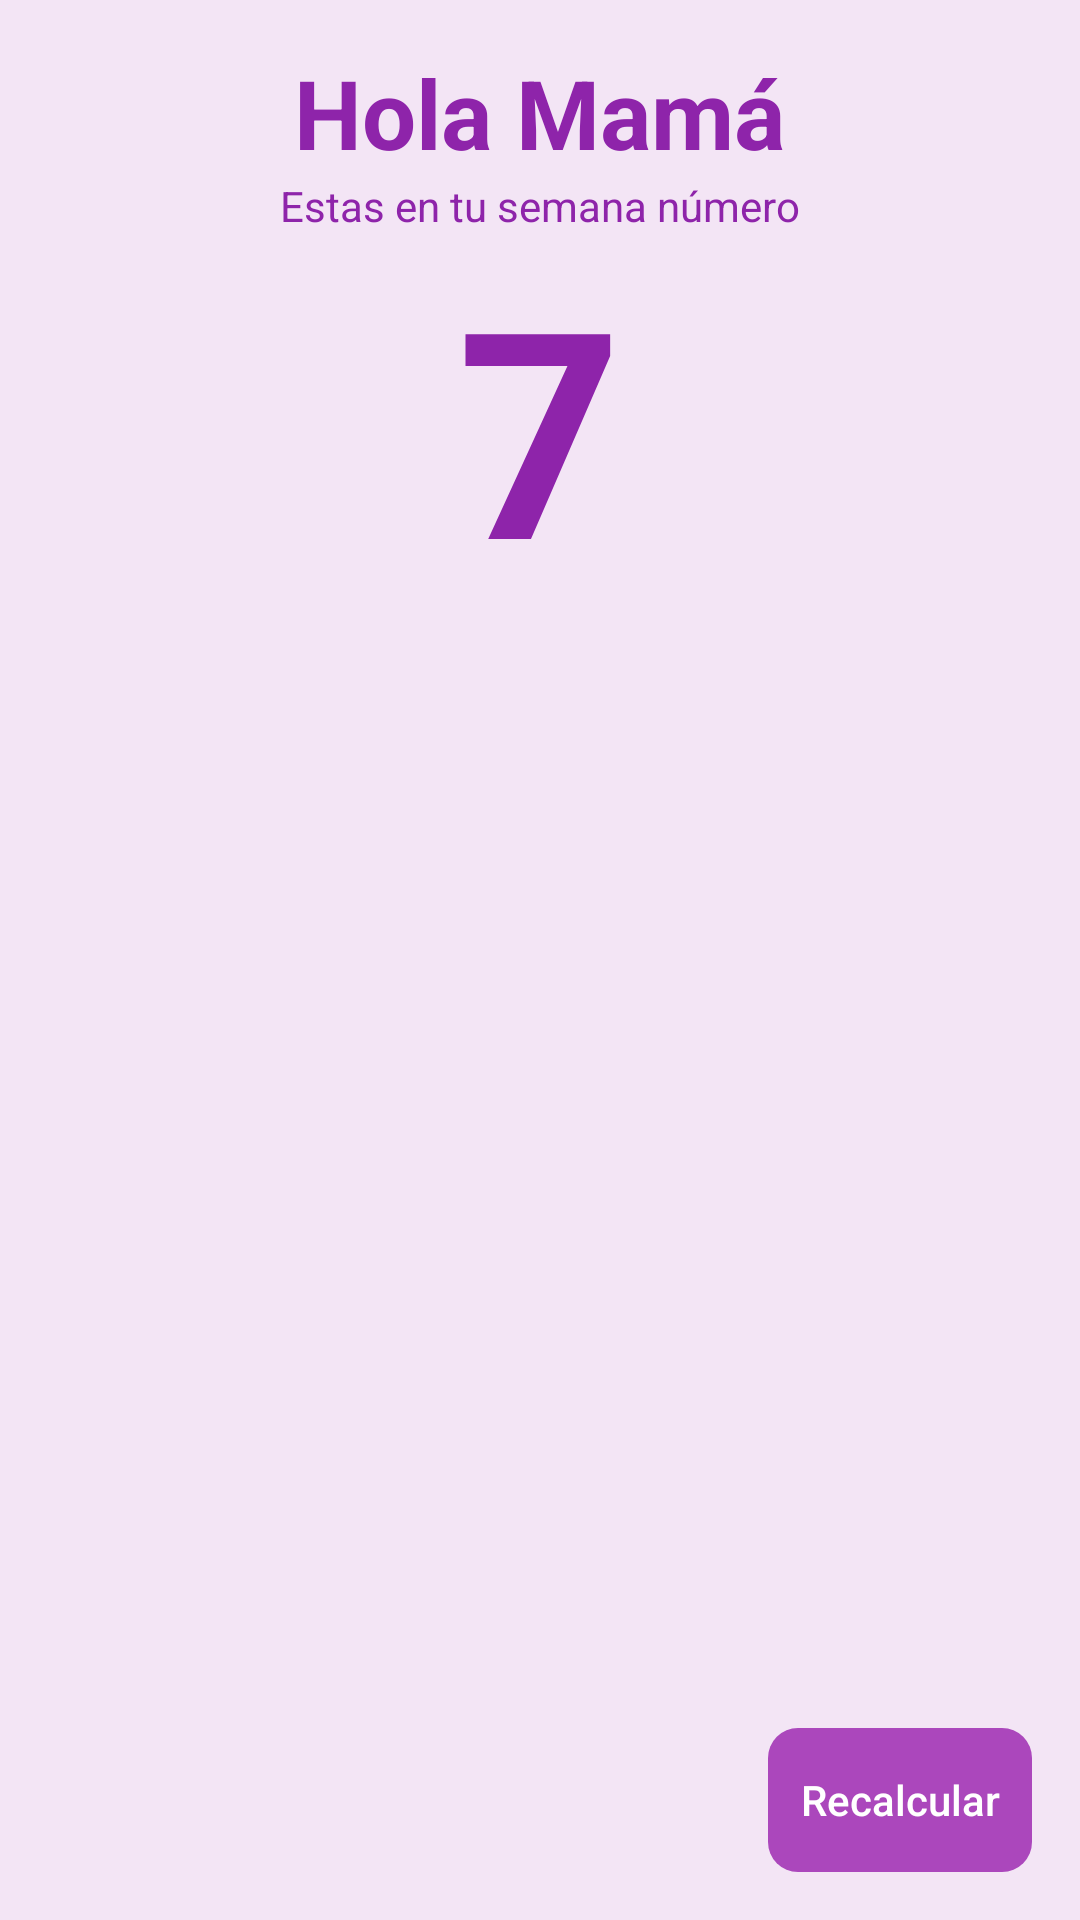

Android layout source for this screen:
<!-- AndroidManifest.xml: application theme AppTheme -->
<!-- res/layout/activity_main.xml -->
<?xml version="1.0" encoding="utf-8"?>
<RelativeLayout
    xmlns:android="http://schemas.android.com/apk/res/android"
    xmlns:tools="http://schemas.android.com/tools"
    android:layout_width="match_parent"
    android:layout_height="match_parent"
    android:background="@color/colorSecondary"
    tools:context="org.pasut.android.babyweekcounter.activities.MainActivity_">

    <LinearLayout
        android:layout_width="match_parent"
        android:layout_height="wrap_content"
        android:gravity="center_horizontal"
        android:orientation="vertical">

        <ImageView
            android:id="@+id/image"
            android:layout_width="match_parent"
            android:layout_height="wrap_content"
            android:layout_marginBottom="@dimen/default_activity_margin"
            android:adjustViewBounds="true" />
        <TextView
            style="@style/AppTheme.Label.Primary"
            android:layout_width="wrap_content"
            android:layout_height="wrap_content"
            android:text="@string/hello"/>

        <TextView
            style="@style/AppTheme.Label"
            android:layout_width="wrap_content"
            android:layout_height="wrap_content"
            android:text="@string/week_label"/>

        <TextView
            android:id="@+id/week"
            style="@style/AppTheme.Label.Bigger"
            android:layout_width="wrap_content"
            android:layout_height="wrap_content"
            android:text="7"/>
    </LinearLayout>

    <Button
        android:id="@+id/reset"
        style="@style/AppTheme.Button.Borderless.Pink"
        android:layout_width="wrap_content"
        android:layout_height="wrap_content"
        android:layout_alignParentRight="true"
        android:layout_alignParentBottom="true"
        android:layout_marginRight="@dimen/default_activity_margin"
        android:layout_marginBottom="@dimen/default_activity_margin"
        android:text="@string/reset"/>

</RelativeLayout>
<!-- resources referenced by this layout -->
<resources>
  <color name="colorSecondary">#f3e5f5</color>
  <dimen name="default_activity_margin">16dp</dimen>
  <string name="hello">Hola Mamá</string>
  <string name="reset">Recalcular</string>
  <string name="week_label">Estas en tu semana número</string>
  <style name="AppTheme.Button.Borderless.Pink" parent="@style/AppTheme.Button.Borderless.Uncapitalize">
          <item name="android:textColor">@android:color/white</item>
          <item name="android:background">@drawable/button</item>
      </style>
  <style name="AppTheme.Label">
          <item name="android:textColor">@color/primaryLabel</item>
      </style>
  <style name="AppTheme.Label.Bigger">
          <item name="android:textSize">@dimen/bigger_label</item>
          <item name="android:textStyle">bold</item>
      </style>
  <style name="AppTheme.Label.Primary">
          <item name="android:textSize">@dimen/primary_label</item>
          <item name="android:textStyle">bold</item>
      </style>
  <style name="AppTheme" parent="Theme.AppCompat.Light.NoActionBar">
          
          <item name="colorPrimary">@color/colorPrimary</item>
          <item name="colorPrimaryDark">@color/colorPrimaryDark</item>
          <item name="colorAccent">@color/colorAccent</item>
      </style>
  <style name="AppTheme.Button.Borderless.Uncapitalize" parent="@style/Base.Widget.AppCompat.Button.Borderless">
          <item name="android:textAllCaps">false</item>
      </style>
  <!-- drawable button (drawable) -->
  <?xml version="1.0" encoding="utf-8"?>
  <shape xmlns:android="http://schemas.android.com/apk/res/android">
      <solid android:color="@color/colorAccent"/>
  
      <corners android:bottomRightRadius="10dp" android:bottomLeftRadius="10dp"
               android:topLeftRadius="10dp" android:topRightRadius="10dp"/>
  </shape>
  <color name="primaryLabel">#8e24aa</color>
  <dimen name="bigger_label">96sp</dimen>
  <dimen name="primary_label">32sp</dimen>
  <color name="colorPrimary">#e1bee7</color>
  <color name="colorPrimaryDark">#23000000</color>
  <color name="colorAccent">#ab47bc</color>
</resources>
